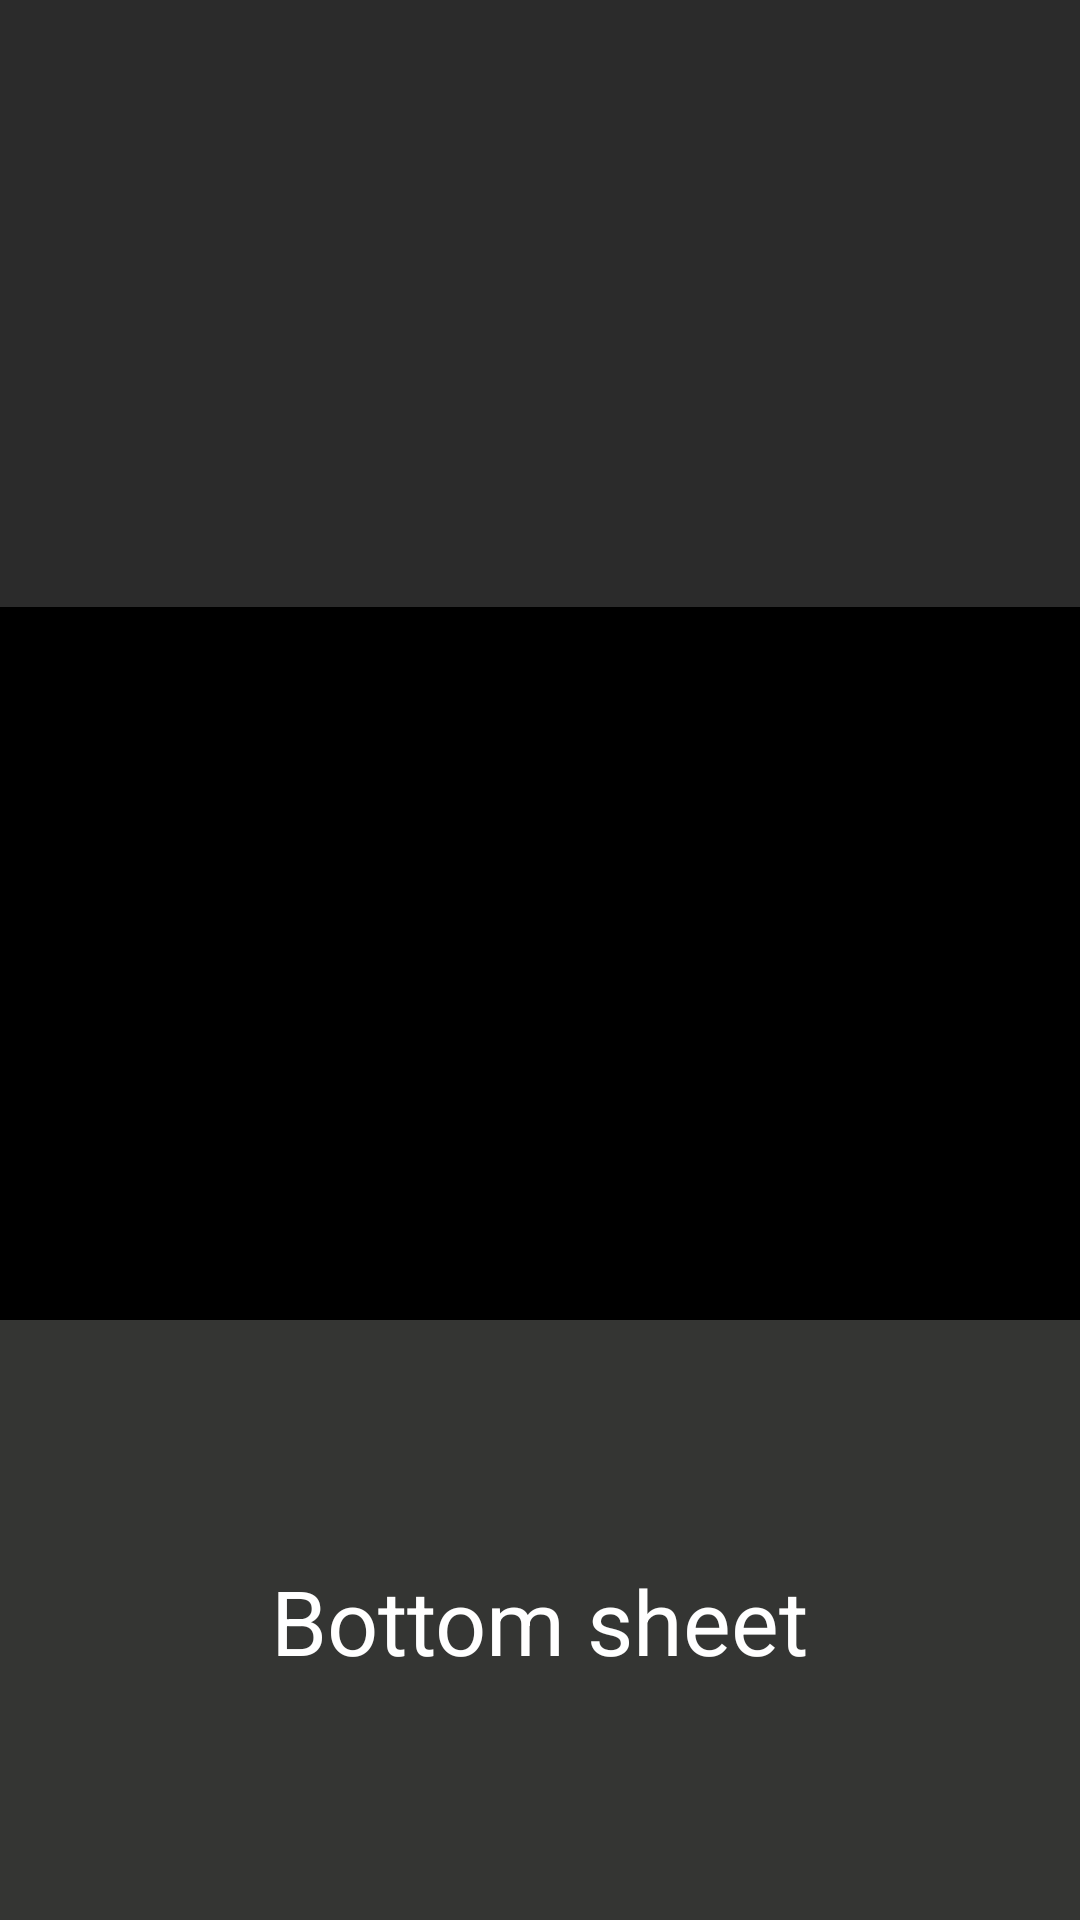

This screen was rendered from an Android layout file. Write that file and the resources it references.
<!-- AndroidManifest.xml: application theme Theme.FullScreenBottomSheetDialog -->
<!-- res/layout/activity_main.xml -->
<?xml version="1.0" encoding="utf-8"?>
<androidx.constraintlayout.widget.ConstraintLayout xmlns:android="http://schemas.android.com/apk/res/android"
    xmlns:app="http://schemas.android.com/apk/res-auto"
    xmlns:tools="http://schemas.android.com/tools"
    android:layout_width="match_parent"
    android:layout_height="match_parent"
    android:background="#2B2B2B"
    tools:context=".MainActivity">

    <androidx.coordinatorlayout.widget.CoordinatorLayout
        android:layout_width="match_parent"
        android:layout_height="0dp"
        app:layout_constraintBottom_toTopOf="@id/viewBottom"
        app:layout_constraintTop_toTopOf="parent">

        <TextView
            android:id="@+id/tvTest"
            android:layout_width="match_parent"
            android:layout_height="match_parent"
            android:layout_gravity="center"
            android:gravity="center"
            android:text="Hello World!"
            android:textColor="@color/white"
            app:layout_constraintBottom_toBottomOf="parent"
            app:layout_constraintEnd_toEndOf="parent"
            app:layout_constraintStart_toStartOf="parent"
            app:layout_constraintTop_toTopOf="parent" />

        <include
            android:id="@+id/clBottomSheet"
            layout="@layout/example_bottom_sheet_dialog"
            android:layout_width="match_parent"
            android:layout_height="match_parent"
            app:layout_anchorGravity="bottom"
            app:layout_behavior="com.google.android.material.bottomsheet.BottomSheetBehavior" />

    </androidx.coordinatorlayout.widget.CoordinatorLayout>

    <TextView
        android:id="@+id/tvTest2"
        android:layout_width="wrap_content"
        android:layout_height="wrap_content"
        android:layout_gravity="bottom|center_horizontal"
        android:elevation="10dp"
        android:text="Bottom sheet"
        android:textColor="@color/white"
        android:textSize="30sp"
        app:layout_constraintBottom_toBottomOf="@+id/viewBottom"
        app:layout_constraintEnd_toEndOf="@+id/viewBottom"
        app:layout_constraintStart_toStartOf="@+id/viewBottom"
        app:layout_constraintTop_toTopOf="@+id/viewBottom" />

    <View
        android:id="@+id/viewBottom"
        android:layout_width="match_parent"
        android:layout_height="200dp"
        android:layout_gravity="bottom"
        android:background="#343533"
        app:layout_constraintBottom_toBottomOf="parent" />
</androidx.constraintlayout.widget.ConstraintLayout>
<!-- res/layout/example_bottom_sheet_dialog.xml (included above) -->
<?xml version="1.0" encoding="utf-8"?>
<androidx.constraintlayout.widget.ConstraintLayout xmlns:android="http://schemas.android.com/apk/res/android"
    android:layout_width="match_parent"
    android:layout_height="500dp"
    android:background="@color/black"
    xmlns:app="http://schemas.android.com/apk/res-auto">

    <ImageView
        android:id="@+id/ivPeek"
        android:src="@drawable/ic_arrow_up"
        android:contentDescription="@null"
        app:layout_constraintEnd_toEndOf="parent"
        app:layout_constraintStart_toStartOf="parent"
        app:layout_constraintTop_toTopOf="parent"
        android:layout_width="match_parent"
        android:layout_height="wrap_content"/>

    <TextView
        app:layout_constraintBottom_toBottomOf="parent"
        app:layout_constraintTop_toTopOf="parent"
        app:layout_constraintEnd_toEndOf="parent"
        app:layout_constraintStart_toStartOf="parent"
        android:text="bottom sheet dialog"
        android:textAllCaps="true"
        android:gravity="center"
        android:layout_width="match_parent"
        android:layout_height="300dp"/>

</androidx.constraintlayout.widget.ConstraintLayout>
<!-- resources referenced by this layout -->
<resources>
  <style name="Theme.FullScreenBottomSheetDialog" parent="Theme.MaterialComponents.DayNight.DarkActionBar">
          
          <item name="colorPrimary">@color/purple_500</item>
          <item name="colorPrimaryVariant">@color/purple_700</item>
          <item name="colorOnPrimary">@color/white</item>
          
          <item name="colorSecondary">@color/teal_200</item>
          <item name="colorSecondaryVariant">@color/teal_700</item>
          <item name="colorOnSecondary">@color/black</item>
          
          <item name="android:statusBarColor">?attr/colorPrimaryVariant</item>
          
      </style>
  <!-- not gathered from this repository: default colours our renderer supplied (Android Studio template values) -->
  <color name="purple_500">#FF6200EE</color>
  <color name="purple_700">#FF3700B3</color>
  <color name="teal_200">#FF03DAC5</color>
  <color name="teal_700">#FF018786</color>
  <color name="black">#FF000000</color>
  <color name="white">#FFFFFFFF</color>
</resources>
